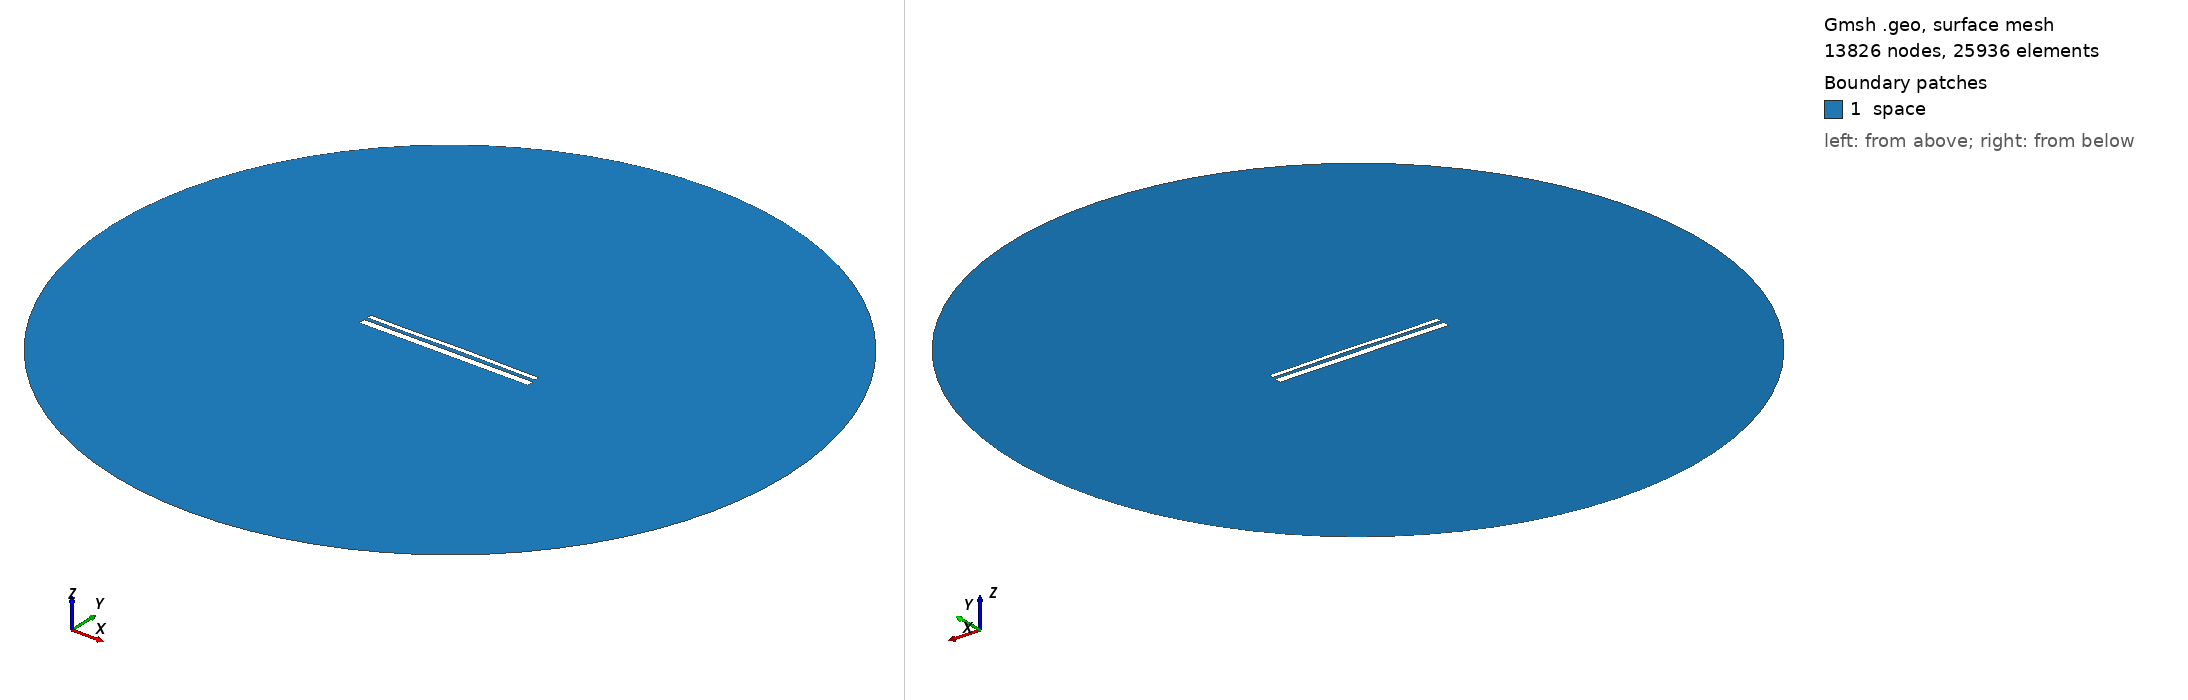

Gmsh geometry script, surface-meshed: 13826 nodes, 25936 surface elements. Boundary patches (legend numbers): 1 space. Left view from above one corner, right view from below the opposite corner. Legend entries are the model's physical surfaces. The drawing asked Gmsh for element sizes between 1% and 20% of the model's largest extent; the script's own settings can give other sizes.

=== 12982.geo (drawn) ===
//---------------------------------------
// Geometry kernel
//---------------------------------------

SetFactory("OpenCASCADE");



//---------------------------------------
// Parameters of the geometry
//---------------------------------------

// Overetch of the upper plate
overetch = 0.5;

// Distance between the plates
distance = 1.5;

// Discretization over the x axis (for the deformation)
nx = 50; 

// Length of the plate
L = 100 - overetch; 

// Number of modes
n = 4; 

// 1st mode coefficient
coeff(1) = 0.07499999999999998;
beta(1) = 0.596864 * 3.1415926535 / L;

// 2nd mode coefficient
coeff(2) = 0.15;
beta(2) = 1.49418 * 3.1415926535 / L;

// 3rd mode coefficient
coeff(3) = -0.075;
beta(3) = 2.50025 * 3.1415926535 / L;

// 4th mode coefficient
coeff(4) = -0.075;
beta(4) = 3.49999 * 3.1415926535 / L;



//---------------------------------------
// Upper plate (deformed rectangle)
//---------------------------------------

// Coordiantes of the upper plate
xmin = -50;
xmax = 50 - overetch;

// Height of the upper plate
yheight = 4 - 2 * overetch;

// Indexes of the points
UpperID[] = {};
LowerID[] = {};
LeftID[] = {};
RightID[] = {};

// Point index
p = 1;

// Horizontal edges
For i In {1:nx}
    x = xmin + (i-1)*(xmax - xmin)/(nx-1);

    y_bottom = distance / 2 + overetch;
    For j In {1:n}
        C = (Cosh(beta(j)*L) + Cos(beta(j)*L)) / (Sinh(beta(j)*L) + Sin(beta(j)*L));
        y_bottom  = y_bottom + coeff(j) * (Cosh(beta(j)*(x+50)) - Cos(beta(j)*(x+50)) - C * (Sinh(beta(j)*(x+50)) - Sin(beta(j)*(x+50))));
    EndFor

    y_top = y_bottom + yheight;

    Point(p) = {x, y_top, 0, 1.0};
    UpperID[i] = p;
    p = p + 1;

    Point(p) = {x, y_bottom, 0, 1.0};
    LowerID[i] = p;
    p = p + 1;
EndFor

// Create point lists
UpperPts[] = {}; LowerPts[] = {};
For i In {1:nx}
  UpperPts[] += {UpperID[i]};
  LowerPts[] += {LowerID[i]};
EndFor

// Build splines
Spline(1) = {UpperPts[]};
Spline(2) = {LowerPts[]};
Line(3) = {LowerPts[nx-1], UpperPts[nx-1]};
Line(4) = {LowerPts[0], UpperPts[0]};

// Build the plane surface
Curve Loop(1) = {2, 3, -1, -4};
Plane Surface(1) = {1};



//---------------------------------------
// Lower plate (rectangle)
//---------------------------------------

// Vertices
Point(1001) = {-50, -1, 0, 1.0};
Point(1002) = { 50, -1, 0, 1.0};
Point(1003) = { 50,  -5, 0, 1.0};
Point(1004) = {-50,  -5, 0, 1.0};

// Edges
Line(5) = {1001, 1002};
Line(6) = {1002, 1003};
Line(7) = {1003, 1004};
Line(8) = {1004, 1001};

// Plane surface
Line Loop(2) = {5, 6, 7, 8};
Plane Surface(2) = {2}; 



//---------------------------------------
// Outer (fictious) boundary
//---------------------------------------

// Points
Point(1005) = {0, 0, 0};       // Center
Point(1006) = {200, 0, 0};     // Start point
Point(1007) = {0, 200, 0};     // 90 degrees
Point(1008) = {-200, 0, 0};    // 180 degrees
Point(1009) = {0, -200, 0};    // 270 degrees

// Circle arcs (each needs start, center, end)
Circle(9) = {1006, 1005, 1007};
Circle(10) = {1007, 1005, 1008};
Circle(11) = {1008, 1005, 1009};
Circle(12) = {1009, 1005, 1006};

// Plane surface for the entire domain
Curve Loop(3) = {9, 10, 11, 12};
Surface(3) = {3};

// Subtract the plates from the whole domain to obtain the actual domain where we want to solve the equations
BooleanDifference{ Surface{3}; Delete; }{ Surface{1}; Surface{2}; Delete; }




//---------------------------------------
// Transfinite Lines/Curves
//---------------------------------------

// Set the number of points on the boundaries
r = 7;

// Plates
Transfinite Curve {1, 2} = 50*r Using Progression 1;
Transfinite Curve {3, 4} = 2*r Using Progression 1;
Transfinite Line {5, 7} = 50*r Using Progression 1;
Transfinite Line {6, 8} = 2*r Using Progression 1;

// Outer boundary
Transfinite Line {9, 10, 11, 12} = 20 Using Progression 1;



//---------------------------------------
// Physical groups
//---------------------------------------                

// Physical curves (boundaries)
Physical Line("force_segment", 10) = {2};
Physical Line("upper_plate", 11) = {1, 3, 4};
Physical Line("lower_plate", 12) = {5, 6, 7, 8};
Physical Line("boundary", 20) = {9, 10, 11, 12};

// Physical Surfaces
Physical Surface("space", 30) = {3};



//---------------------------------------
// 6. Generate the Mesh
//---------------------------------------

// 2D mesh generation
Mesh 2;
